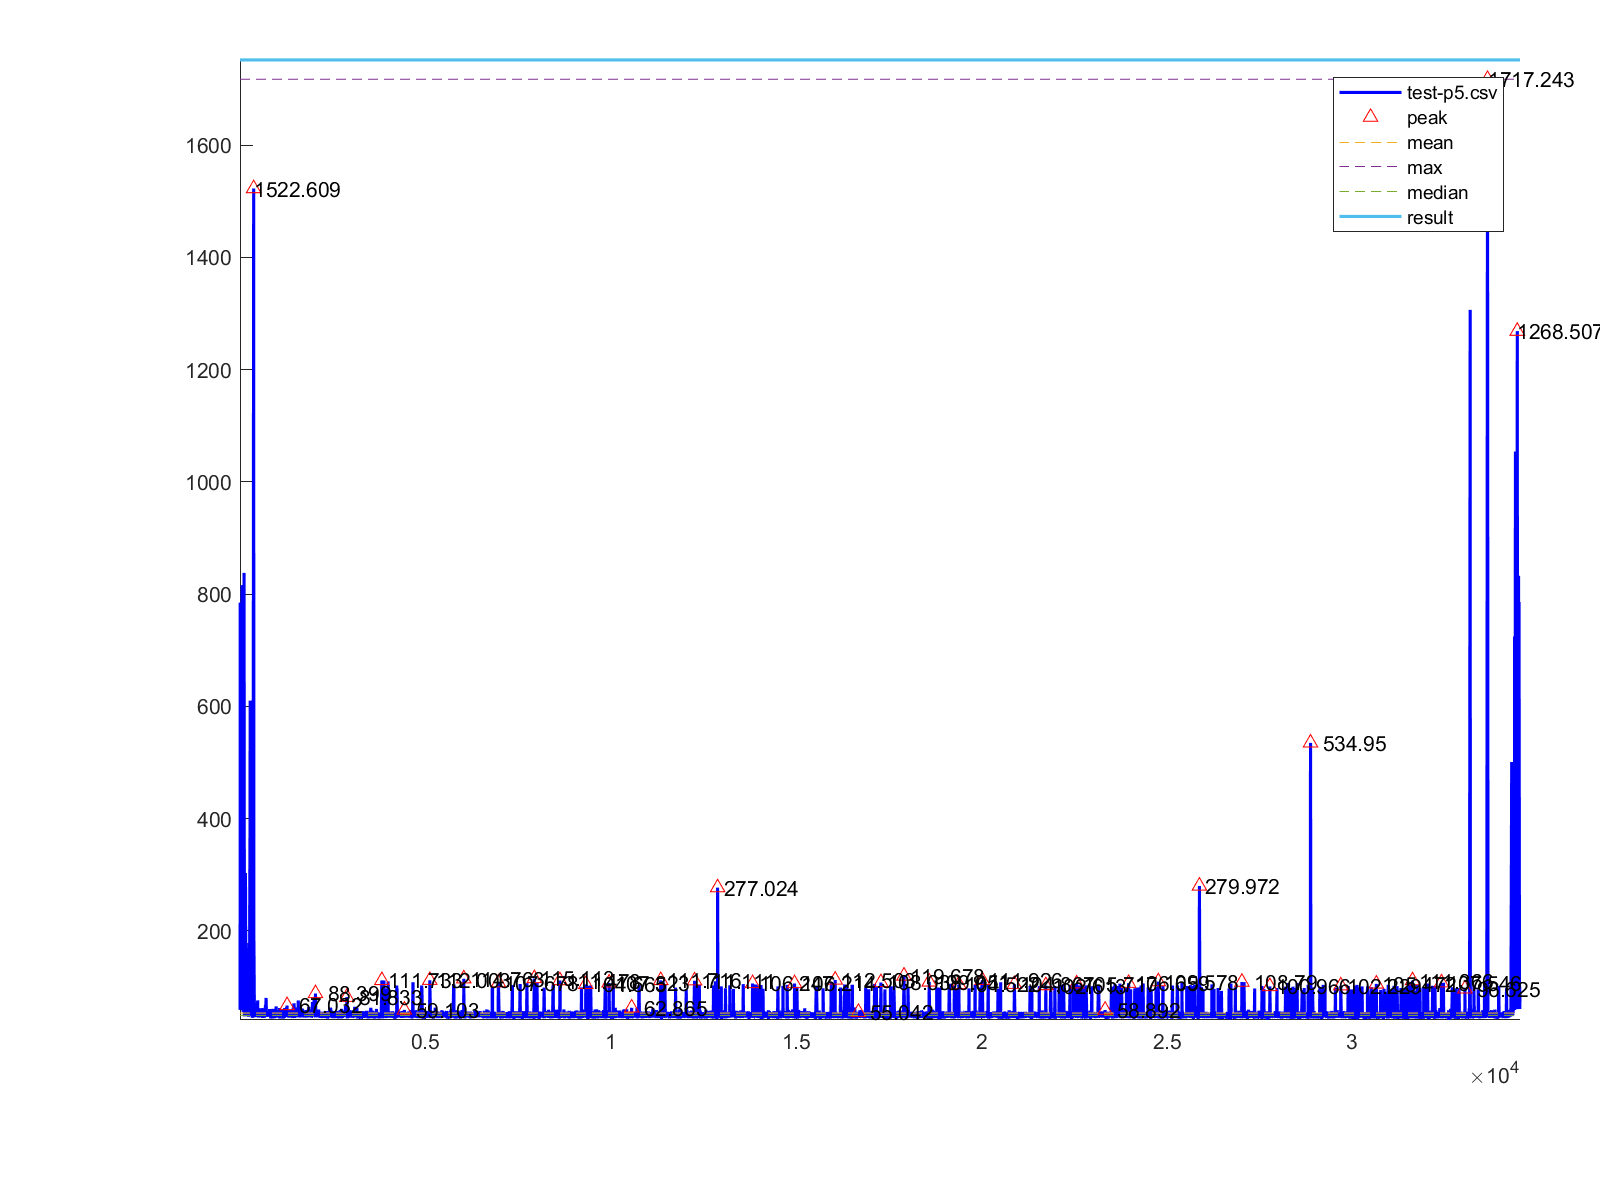

Source data for this figure (header and first rows):
1, 76.961
2, 62.9
3, 94.91
4, 59.22
5, 364.3
6, 784.7
7, 408.1
8, 362
9, 640.2
10, 441.2
11, 346.6
12, 525.4
13, 455.9
14, 396.1
15, 460.4
16, 307.9
17, 328.5
18, 548.6
19, 303.6
20, 344
21, 293.1
22, 199.2
23, 345.7
24, 399.2
25, 714.1
26, 618.9
27, 689.5
28, 450.7
29, 323.9
30, 486.4
31, 362.3
32, 250.1
33, 452.7
34, 450.1
35, 260.5
36, 447.7
37, 285.1
38, 294.3
39, 129.5
40, 176.2
41, 106.9
42, 117
43, 98.77
44, 226.7
45, 601.7
46, 547.2
47, 143.8
48, 104.2
49, 96.9
50, 186.6
51, 345.6
52, 173.2
53, 127.5
54, 278.7
55, 470.5
56, 816
57, 454.6
58, 420.4
59, 208.5
60, 275
61, 362.4
... 34,456 more rows
